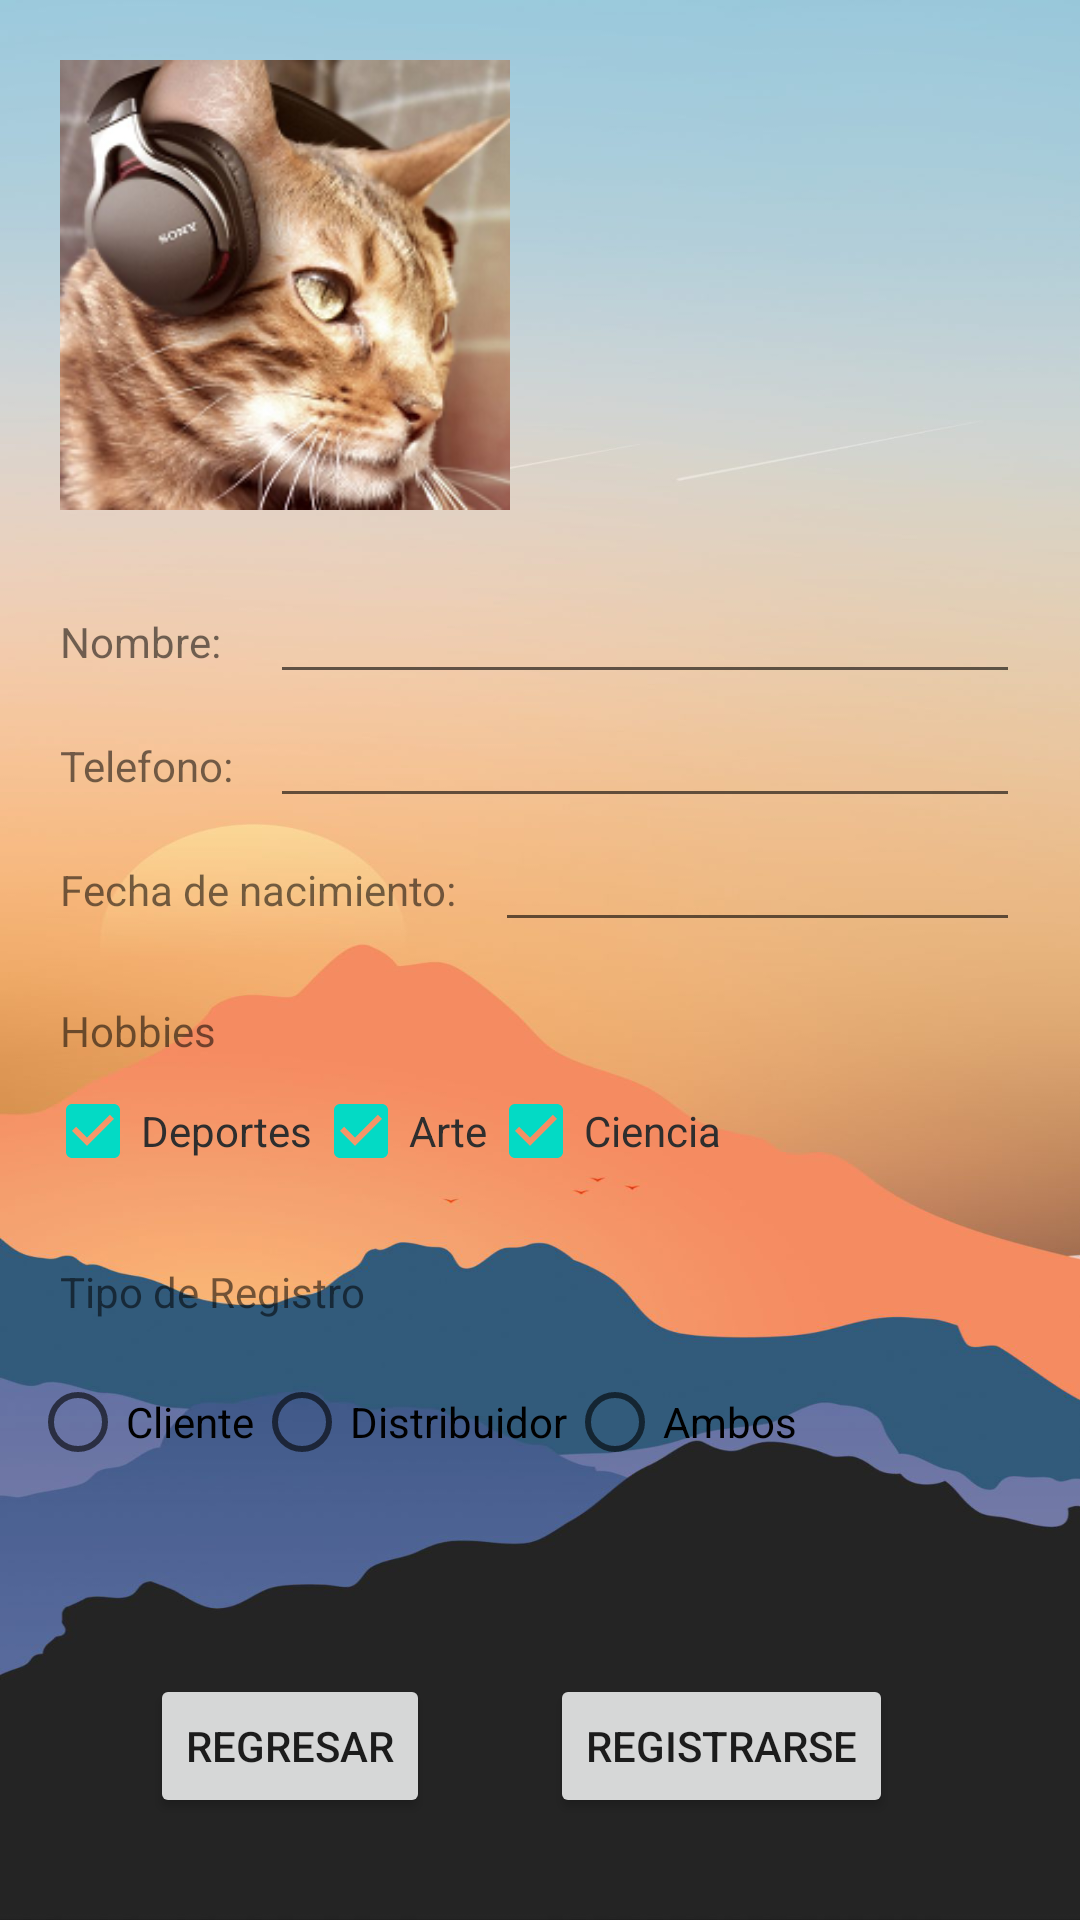

Layout XML and referenced resources for this Android screen:
<!-- AndroidManifest.xml: application theme Theme.Practica_3_contenedores -->
<!-- res/layout/activity_main2.xml -->
<?xml version="1.0" encoding="utf-8"?>
<RelativeLayout xmlns:android="http://schemas.android.com/apk/res/android"
    xmlns:app="http://schemas.android.com/apk/res-auto"
    xmlns:tools="http://schemas.android.com/tools"
    android:layout_width="match_parent"
    android:layout_height="match_parent"
    tools:context=".MainActivity2"
    android:background="@drawable/fondo">

    <LinearLayout
        android:layout_width="match_parent"
        android:layout_height="wrap_content"
        android:orientation="vertical">


        <ImageView
            android:id="@+id/logo"
            android:layout_width="150dp"
            android:layout_height="150dp"
            android:layout_gravity="left"
            android:layout_marginLeft="20dp"
            android:layout_marginTop="20dp"
            android:layout_marginBottom="20dp"
            android:src="@drawable/gato3"

            />


        <LinearLayout
            android:layout_width="match_parent"
            android:layout_height="wrap_content"
            >

            <TextView

                android:id="@+id/txtNombre"
                android:layout_width="70dp"
                android:layout_height="wrap_content"
                android:layout_marginLeft="20dp"
                android:text="@string/nombre"


                />

            <EditText
                android:id="@+id/ediNombre"
                android:layout_width="250dp"
                android:layout_height="wrap_content"
                tools:ignore="TouchTargetSizeCheck" />

        </LinearLayout>

        <LinearLayout
            android:layout_width="match_parent"
            android:layout_height="wrap_content"
            android:layout_marginLeft="20dp"
            >

            <TextView
                android:id="@+id/txtTelefono"
                android:layout_width="70dp"
                android:layout_height="wrap_content"
                android:text="@string/telefono" />

            <EditText
                android:id="@+id/ediTelefono"
                android:layout_width="250dp"
                android:layout_height="wrap_content"
                />


        </LinearLayout>

        <LinearLayout
            android:layout_width="match_parent"
            android:layout_height="wrap_content"
            android:layout_marginLeft="20dp"
            android:layout_marginBottom="20dp"
            >

            <TextView
                android:id="@+id/txtNacimiento"
                android:layout_width="145dp"
                android:layout_height="wrap_content"
                android:text="@string/nacimiento" />

            <EditText
                android:id="@+id/ediNacimiento"
                android:layout_width="175dp"
                android:layout_height="wrap_content"
                />


        </LinearLayout>

<LinearLayout
    android:layout_width="match_parent"
    android:layout_height="wrap_content"
    android:layout_marginLeft="20dp"
    >


    <TextView
        android:id="@+id/txtHobbie"
        android:layout_width="80dp"
        android:layout_height="wrap_content"
        android:text="@string/hobbie"


        />

</LinearLayout>

        <LinearLayout
            android:layout_width="match_parent"
            android:layout_height="wrap_content"
            android:layout_marginLeft="15dp"

            >



            <CheckBox
                android:id="@+id/chck1"
                android:layout_width="wrap_content"
                android:layout_height="wrap_content"
                android:checked="true"
                android:minHeight="48dp"
                android:text="@string/txt_hob1"
                android:textColor="#2E2E2E"
                />



            <CheckBox
                android:id="@+id/chck2"
                android:layout_width="wrap_content"
                android:layout_height="wrap_content"
                android:minHeight="48dp"
                android:textColor="#2E2E2E"
                android:checked="true"
                android:text="@string/txt_hob2"
                android:layout_toRightOf="@id/chck1"

                />

            <CheckBox
                android:id="@+id/chck3"
                android:layout_width="wrap_content"
                android:layout_height="wrap_content"
                android:minHeight="48dp"
                android:textColor="#2E2E2E"
                android:checked="true"
                android:text="@string/txt_hob3"
                android:layout_toRightOf="@id/chck2"


                />



        </LinearLayout>



        <LinearLayout
            android:layout_width="match_parent"
            android:layout_height="wrap_content"
            android:layout_marginLeft="20dp"
            android:layout_marginTop="20dp"


            >



            <TextView
                android:id="@+id/txtRegistro"
                android:layout_width="150dp"
                android:layout_height="wrap_content"
                android:text="@string/tipoRegistro"


                />

        </LinearLayout>

        <LinearLayout
            android:layout_width="match_parent"
            android:layout_height="wrap_content">


            <RadioGroup
                android:id="@+id/radgr1"
                android:layout_below="@id/chck1"
                android:layout_width="match_parent"
                android:layout_height="wrap_content"
                android:orientation="horizontal"
                android:layout_margin="5dp"
                android:padding="5dp"

                >

                <RadioButton
                    android:layout_width="wrap_content"
                    android:layout_height="wrap_content"
                    android:text="@string/txt_cliente"
                    />

                <RadioButton
                    android:layout_width="wrap_content"
                    android:layout_height="wrap_content"
                    android:text="@string/txt_distribuidor"
                    />

                <RadioButton
                    android:layout_width="wrap_content"
                    android:layout_height="wrap_content"
                    android:text="@string/txt_ambos"
                    />


            </RadioGroup>



        </LinearLayout>




        <LinearLayout
            android:layout_width="match_parent"
            android:layout_height="wrap_content"
            android:layout_marginTop="50dp"
            android:paddingLeft="50dp">

            <Button
                android:id="@+id/btncancelar"
                android:layout_width="wrap_content"
                android:layout_height="wrap_content"
                android:layout_gravity="right"
                android:layout_marginTop="10dp"
                android:layout_marginRight="40dp"
                android:onClick="Anterior"
                android:text="@string/txt_regresar" />

            <Button
                android:id="@+id/btninicio"
                android:layout_width="wrap_content"
                android:layout_height="wrap_content"
                android:layout_gravity="right"
                android:layout_marginRight="40dp"
                android:text="@string/txt_regis" />


        </LinearLayout>





        <TextView
            android:layout_width="wrap_content"
            android:layout_height="wrap_content"
            android:layout_marginTop="100dp"
            android:text="@string/version"

            />

    </LinearLayout>


</RelativeLayout>
<!-- resources referenced by this layout -->
<resources>
  <!-- drawable fondo: png bitmap (drawable, 194545 bytes) -->
  <!-- drawable gato3: png bitmap (drawable, 91919 bytes) -->
  <string name="hobbie">Hobbies</string>
  <string name="nacimiento">Fecha de nacimiento:</string>
  <string name="nombre">Nombre:</string>
  <string name="telefono">Telefono:</string>
  <string name="tipoRegistro">Tipo de Registro</string>
  <string name="txt_ambos">Ambos</string>
  <string name="txt_cliente">Cliente</string>
  <string name="txt_distribuidor">Distribuidor</string>
  <string name="txt_hob1">Deportes</string>
  <string name="txt_hob2">Arte</string>
  <string name="txt_hob3">Ciencia</string>
  <string name="txt_regis">Registrarse</string>
  <string name="txt_regresar">Regresar</string>
  <string name="version">Version 1.0</string>
  <style name="Theme.Practica_3_contenedores" parent="Theme.MaterialComponents.DayNight.NoActionBar">
          
          <item name="colorPrimary">@color/purple_500</item>
          <item name="colorPrimaryVariant">@color/purple_700</item>
          <item name="colorOnPrimary">@color/white</item>
          
          <item name="colorSecondary">@color/teal_200</item>
          <item name="colorSecondaryVariant">@color/teal_700</item>
          <item name="colorOnSecondary">@color/black</item>
          
          <item name="android:statusBarColor" tools:targetApi="l">?attr/colorPrimaryVariant</item>
          
      </style>
  <!-- not gathered from this repository: default colours our renderer supplied (Android Studio template values) -->
  <color name="purple_500">#FF6200EE</color>
  <color name="purple_700">#FF3700B3</color>
  <color name="teal_200">#FF03DAC5</color>
  <color name="teal_700">#FF018786</color>
  <color name="black">#FF000000</color>
  <color name="white">#FFFFFFFF</color>
</resources>
